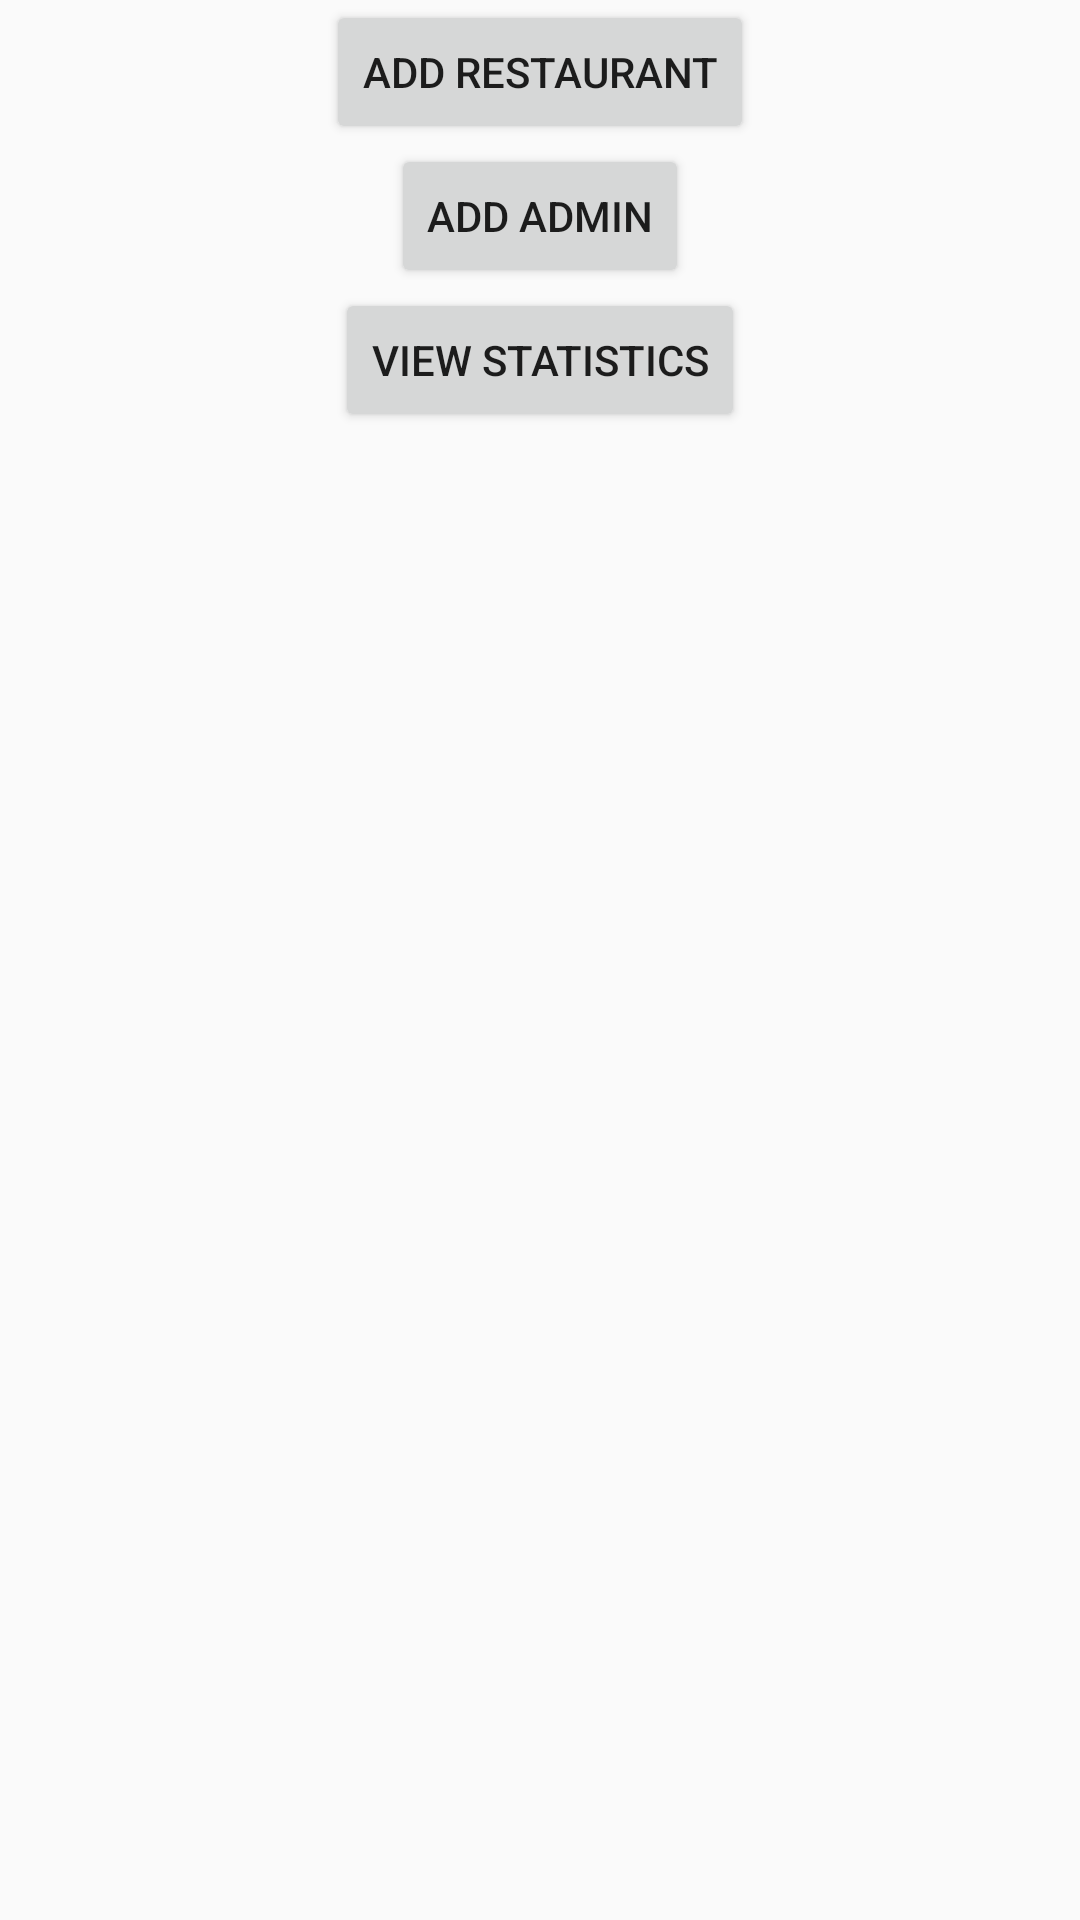

Here is an Android app screen rendered from its layout file. Give the layout XML and the strings, colors and styles it references.
<!-- AndroidManifest.xml: application theme AppTheme -->
<!-- res/layout/activity_admin_functionalities.xml -->
<?xml version="1.0" encoding="utf-8"?>
<LinearLayout xmlns:android="http://schemas.android.com/apk/res/android"
              xmlns:tools="http://schemas.android.com/tools"
              android:layout_width="match_parent"
              android:layout_height="match_parent"
              android:orientation="vertical"
              tools:context=".UI.Sherif.AdminFunctionalitiesActivity">

    <Button
            android:id="@+id/AddRestaurant"
            android:layout_width="wrap_content"
            android:layout_height="wrap_content"
            android:layout_gravity="center_vertical|center_horizontal"
            android:text="Add Restaurant"/>

    <Button
            android:id="@+id/AddAdmin"
            android:layout_width="wrap_content"
            android:layout_height="wrap_content"
            android:layout_gravity="center_vertical|center_horizontal"
            android:text="Add Admin"/>

    <Button
            android:id="@+id/ViewStatistics"
            android:layout_width="wrap_content"
            android:layout_height="wrap_content"
            android:layout_gravity="center_vertical|center_horizontal"
            android:text="View Statistics"/>
</LinearLayout>
<!-- resources referenced by this layout -->
<resources>
  <style name="AppTheme" parent="Theme.AppCompat.Light.NoActionBar">
          
          <item name="colorPrimary">@color/colorPrimary</item>
          <item name="colorPrimaryDark">@color/colorPrimaryDark</item>
          <item name="colorAccent">@color/colorAccent</item>
      </style>
  <!-- not gathered from this repository: default colours our renderer supplied (Android Studio template values) -->
  <color name="colorPrimary">#FF6200EE</color>
  <color name="colorPrimaryDark">#FF3700B3</color>
  <color name="colorAccent">#FF03DAC5</color>
</resources>
